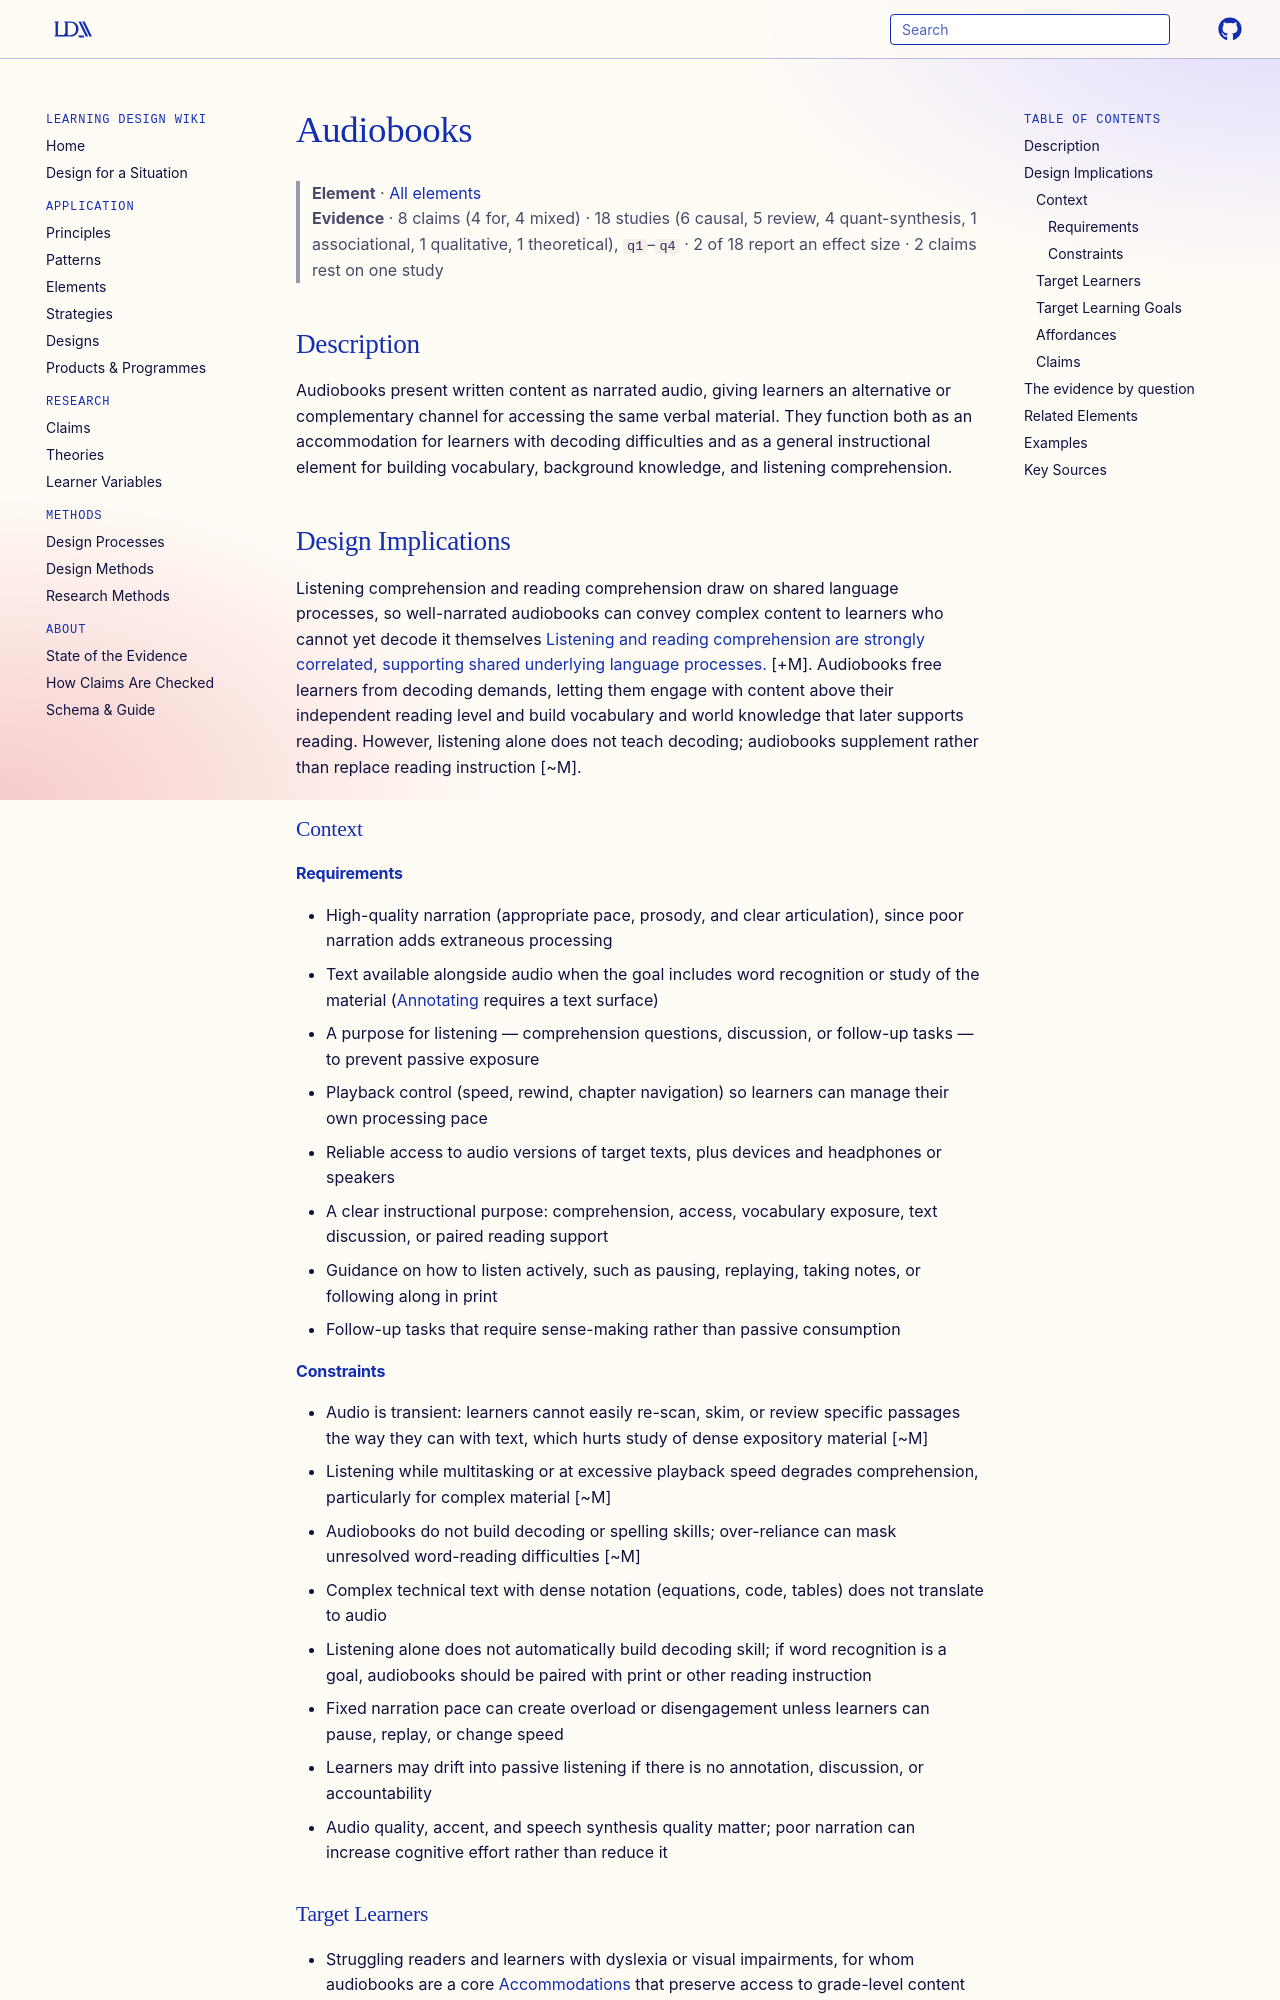

repository: Learning-Design-Alliance/learning-wiki · page: elements/audiobooks/index.html · generator: mkdocs

---
type: element
id: audiobooks
moved_from: [principle/audiobooks]
title: Audiobooks
description: Audiobooks deliver text content through spoken audio, allowing learners to access material through listening rather than (or alongside) reading.
canonical: true
status: review
generated:
  by: "claude/unspecified"
  at: 2026-08-30
sources:
  - id: milani-2010
    resource: "https://doi.org/10.1002/dys.397"
    title: "Milani, A., Lorusso, M. L., & Molteni, M. (2010). The effects of audiobooks on the psychosocial adjustment of pre-adolescents and adolescents with dyslexia. *Dyslexia, 16*(1), 87-97"
    author: "Milani, A., Lorusso, M. L., & Molteni, M"
  - id: wood-2018
    resource: "https://doi.org/10.1177/0022219416688170"
    title: "Wood, S. G., Moxley, J. H., Tighe, E. L., & Wagner, R. K. (2018). Does use of text-to-speech and related read-aloud tools improve reading comprehension for students with reading disabilities? A meta-analysis. *Journal of Learning Disabilities, 51*(1), 73-84"
    author: "Wood, S. G., Moxley, J. H., Tighe, E. L., & Wagner, R. K"
---

# Audiobooks

> **Element** · [All elements](index.md)
> **Evidence** · 8 claims (4 for, 4 mixed) · 18 studies (6 causal, 5 review, 4 quant-synthesis, 1 associational, 1 qualitative, 1 theoretical), `q1`–`q4` · 2 of 18 report an effect size · 2 claims rest on one study

## Description
Audiobooks present written content as narrated audio, giving learners an alternative or complementary channel for accessing the same verbal material. They function both as an accommodation for learners with decoding difficulties and as a general instructional element for building vocabulary, background knowledge, and listening comprehension.

## Design Implications

Listening comprehension and reading comprehension draw on shared language processes, so well-narrated audiobooks can convey complex content to learners who cannot yet decode it themselves [Listening and reading comprehension are strongly correlated, supporting shared underlying language processes.](../claims/automatic-word-recognition-frees-resources-for-comprehension.md) [+M]. Audiobooks free learners from decoding demands, letting them engage with content above their independent reading level and build vocabulary and world knowledge that later supports reading. However, listening alone does not teach decoding; audiobooks supplement rather than replace reading instruction [~M].

### Context
#### Requirements
- High-quality narration (appropriate pace, prosody, and clear articulation), since poor narration adds extraneous processing
- Text available alongside audio when the goal includes word recognition or study of the material ([Annotating](../principles/annotating.md) requires a text surface)
- A purpose for listening — comprehension questions, discussion, or follow-up tasks — to prevent passive exposure
- Playback control (speed, rewind, chapter navigation) so learners can manage their own processing pace
- Reliable access to audio versions of target texts, plus devices and headphones or speakers
- A clear instructional purpose: comprehension, access, vocabulary exposure, text discussion, or paired reading support
- Guidance on how to listen actively, such as pausing, replaying, taking notes, or following along in print
- Follow-up tasks that require sense-making rather than passive consumption

#### Constraints
- Audio is transient: learners cannot easily re-scan, skim, or review specific passages the way they can with text, which hurts study of dense expository material [~M]
- Listening while multitasking or at excessive playback speed degrades comprehension, particularly for complex material [~M]
- Audiobooks do not build decoding or spelling skills; over-reliance can mask unresolved word-reading difficulties [~M]
- Complex technical text with dense notation (equations, code, tables) does not translate to audio
- Listening alone does not automatically build decoding skill; if word recognition is a goal, audiobooks should be paired with print or other reading instruction
- Fixed narration pace can create overload or disengagement unless learners can pause, replay, or change speed
- Learners may drift into passive listening if there is no annotation, discussion, or accountability
- Audio quality, accent, and speech synthesis quality matter; poor narration can increase cognitive effort rather than reduce it

### Target Learners
- Struggling readers and learners with dyslexia or visual impairments, for whom audiobooks are a core [Accommodations](accommodations.md) that preserve access to grade-level content [+M]
- Emergent bilinguals, who gain prosodic models and vocabulary support [+W]
- Proficient readers using audiobooks for background knowledge or during low-vision tasks; benefits are comparable to reading for narrative comprehension [+M]
- Learners with decoding difficulties, visual impairments, fatigue, or print-access barriers
- Multilingual learners who benefit from hearing phrasing, pronunciation, and prosody while building comprehension
- Learners tackling texts whose ideas are within reach but whose print demands would otherwise block access
- Learners who are more likely to persist with complex reading when audio support lowers the entry barrier

### Target Learning Goals
- Comprehension of narrative and expository content
- Vocabulary acquisition and exposure to rich language structures
- Background knowledge building that supports later independent reading
- Listening comprehension as a goal in itself (e.g., language learning)

### Affordances
- [Cognitive Load Management](../principles/cognitive-load-management.md) — narration removes decoding demands, freeing working memory for meaning-making; this is the same mechanism by which fluent word recognition supports comprehension [Automatic word recognition frees resources for comprehension.](../claims/automatic-word-recognition-frees-resources-for-comprehension.md) [+M]
- [Chunking](../principles/chunking.md) — chapter and section structure of audiobooks segments content into listenable units; pacing controls let learners set their own segment size
- [Dual Coding Theory](../theories/dual-coding-theory.md) — pairing audio narration with text or images creates two memory traces; audio-plus-text ("ear reading" with "eye reading") can outperform either alone for struggling readers [+W]
- [Accessible Vocabulary & Syntax](../principles/accessible-vocabulary-syntax.md) — professional narration supplies pronunciation and prosodic cues that clarify syntax for learners below the text's independent reading level
